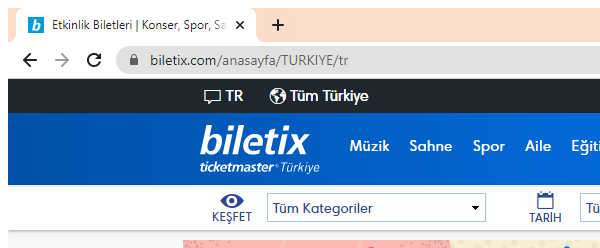
Workflow: KonserEtkinlikBilgileri

Step 1: Attach Browser 'Biletix Window' in window '*Biletix*' (chrome.exe)

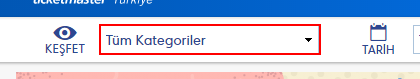
Step 2: select "MÜZİK" in the drop-down

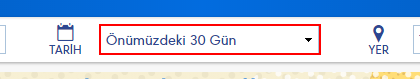
Step 3: select "Önümüzdeki 30 Gün" in the drop-down 'date_sb'

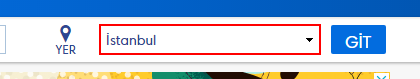
Step 4: select "İstanbul" in the drop-down 'city_sb'

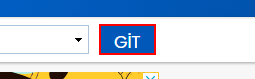
Step 5: click on the button

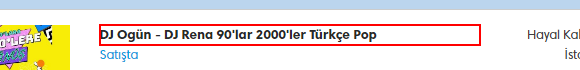
Step 6: get-text from the link in window 'Etkinlik Biletleri | Konser, Spor, Sanat, Tiyatro, Müze | Resmi Biletix sitesi' (chrome.exe)

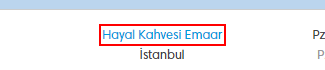
Step 7: get-text from the link in window '*Biletix*' (chrome.exe)

Step 8: select "MÜZİK" in the drop-down (same screen as step 2)

Step 9: select "Önümüzdeki 30 Gün" in the drop-down 'date_sb' (same screen as step 3)

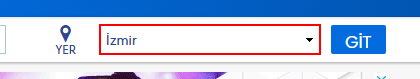
Step 10: select "İzmir" in the drop-down 'city_sb'

Step 11: click on the button (same screen as step 5)

Step 12: get-text from the link in window 'Etkinlik Biletleri | Konser, Spor, Sanat, Tiyatro, Müze | Resmi Biletix sitesi' (chrome.exe) (same screen as step 6)

Step 13: get-text from the link in window '*Biletix*' (chrome.exe) (same screen as step 7)
